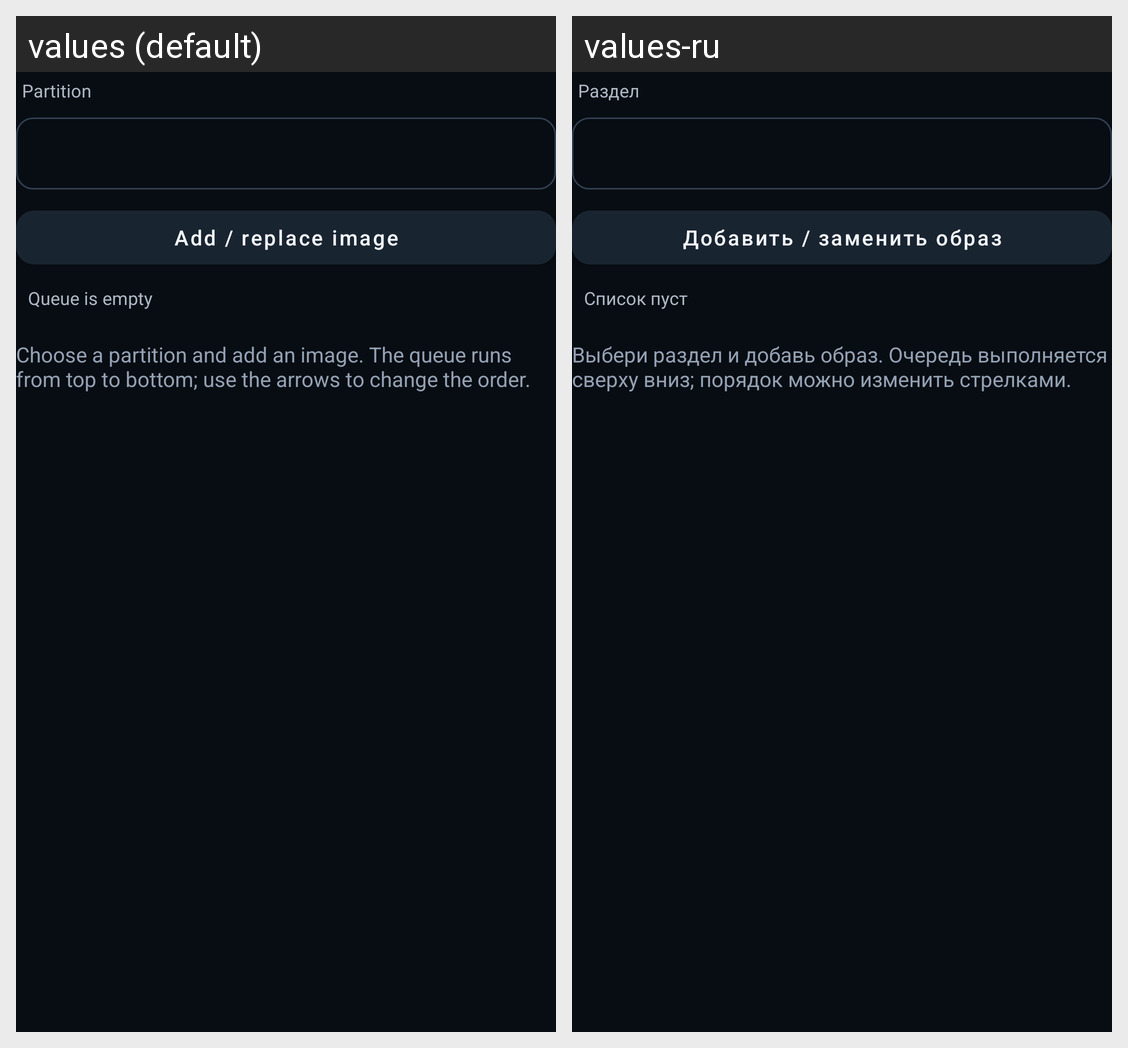

The Android screen above is rendered under two locales of the same app. Produce the string resources it draws, with the default and per-locale values.
Android screen res/layout/view_mass_flash_header.xml rendered under 2 locales, left to right: values (default), values-ru. Device: Nexus 5 (rendered at 1080×1920; each locale shown at half size, 540×960, under a caption strip naming it); theme Theme.NekoFlash.
Strings drawn on this screen, with the default value and each locale's value (text and hints the layout hard-codes, and strings that could not be matched under every locale, appear in the picture but are not listed):

flash_rev7_partition_label
  values: Partition
  values-ru: Раздел

flash_rev7_add_image
  values: Add / replace image
  values-ru: Добавить / заменить образ

flash_rev7_queue_empty
  values: Queue is empty
  values-ru: Список пуст

rev25_queue_empty_hint
  values: Choose a partition and add an image. The queue runs from top to bottom; use the arrows to change the order.
  values-ru: Выбери раздел и добавь образ. Очередь выполняется сверху вниз; порядок можно изменить стрелками.
